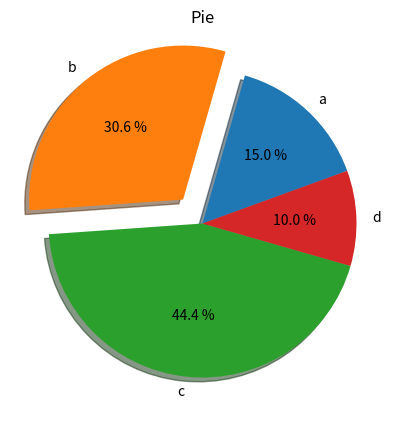

The script that saved this image:
# -*- coding: utf-8 -*-
"""
Created on Wed Oct 24 12:44:19 2018

@author: Administrator
"""

import numpy as np
import matplotlib.pyplot as plt
labels=['a','b','c','d']
parts= [15, 30.55, 44.44, 10]
explode = [0, 0.2, 0, 0]
plt.figure(figsize=(5,5))
plt.pie(x=parts,labels=labels,explode=explode,shadow=True,startangle=20,autopct='%.1f %%',pctdistance=0.6)
plt.title('Pie')
